Run: headless pygame with SDL's dummy video driver; simulated clock (each Clock.tick advances the game by its frame time, no real sleeping); random seed 0; keys injected as events and as key.get_pressed() state; no mouse input.
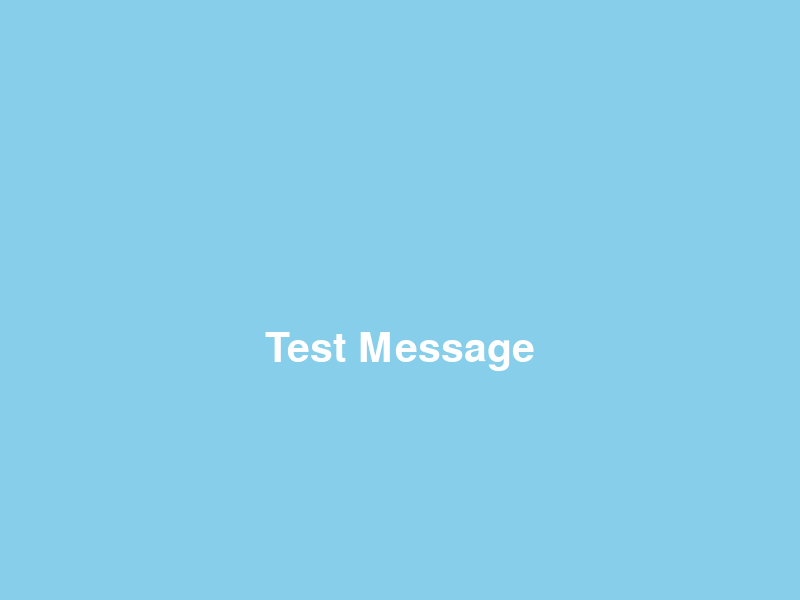
Frame 1 of 4 · flips 1–60 · no input
Frame 2 of 4 · flips 61–180 · tapped SPACE, RETURN · held RIGHT (→), D · screen unchanged from frame 1, image omitted
Frame 3 of 4 · flips 181–300 · held DOWN (↓), S · screen unchanged from frame 2, image omitted
Frame 4 of 4 · flips 301–420 · held LEFT (←), A, UP (↑), W · screen unchanged from frame 3, image omitted

The pygame program that drew these frames:

import pygame
import sys

# Initialize Pygame
pygame.init()

# Set up the display
screen = pygame.display.set_mode((800, 600))
pygame.display.set_caption("Test Text")

clock = pygame.time.Clock()

# Main game loop
def game_loop():
    running = True
    message = "Test Message"
    
    while running:
        for event in pygame.event.get():
            if event.type == pygame.QUIT:
                running = False

        # Draw background
        screen.fill((135, 206, 235))
        
        # Draw white text
        font = pygame.font.Font(None, 60)
        message_text = font.render(message, True, (255, 255, 255))
        message_rect = message_text.get_rect(center=(400, 350))
        screen.blit(message_text, message_rect)
        
        pygame.display.flip()
        clock.tick(60)

    pygame.quit()
    sys.exit()

if __name__ == "__main__":
    game_loop()
